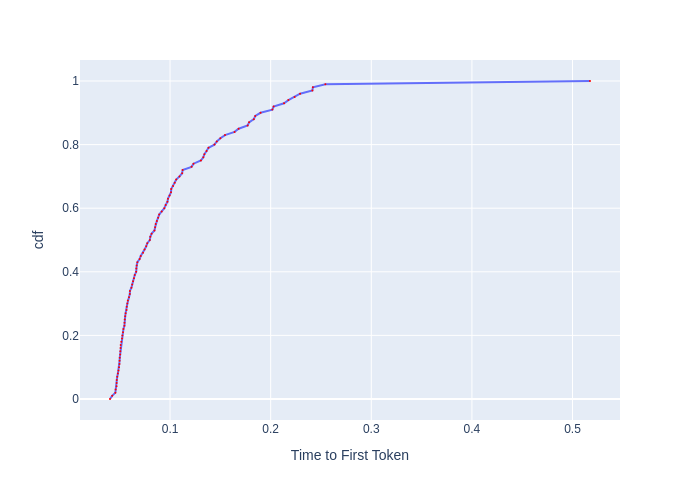

Source data for this figure (header and first rows):
, cdf, Time to First Token
0, 0.0, 0.04032
1, 0.01, 0.04247
2, 0.02, 0.04564
3, 0.03, 0.04591
4, 0.04, 0.04684
5, 0.05, 0.04693
6, 0.06, 0.04703
7, 0.07, 0.0475
8, 0.08, 0.04817
9, 0.09, 0.04875
10, 0.1, 0.04924
11, 0.11, 0.04974
12, 0.12, 0.04984
13, 0.13, 0.05004
14, 0.14, 0.05044
15, 0.15, 0.05054
16, 0.16, 0.05074
17, 0.17, 0.05095
18, 0.18, 0.05156
19, 0.19, 0.05229
20, 0.2, 0.0526
21, 0.21, 0.05324
22, 0.22, 0.05366
23, 0.23, 0.05464
24, 0.24, 0.05475
25, 0.25, 0.05497
26, 0.26, 0.05541
27, 0.27, 0.05585
28, 0.28, 0.05676
29, 0.29, 0.05698
30, 0.3, 0.05756
31, 0.31, 0.05802
32, 0.32, 0.05919
33, 0.33, 0.06002
34, 0.34, 0.06014
35, 0.35, 0.06161
36, 0.36, 0.06235
37, 0.37, 0.06323
38, 0.38, 0.06412
39, 0.39, 0.06489
40, 0.4, 0.06634
41, 0.41, 0.06647
42, 0.42, 0.06687
43, 0.43, 0.06754
44, 0.44, 0.06974
45, 0.45, 0.07086
46, 0.46, 0.07317
47, 0.47, 0.07465
48, 0.48, 0.07631
49, 0.49, 0.07738
50, 0.5, 0.0799
51, 0.51, 0.08038
52, 0.52, 0.08168
53, 0.53, 0.0845
54, 0.54, 0.08518
55, 0.55, 0.08569
56, 0.56, 0.0869
57, 0.57, 0.08812
58, 0.58, 0.08919
59, 0.59, 0.09172
... 41 more rows
